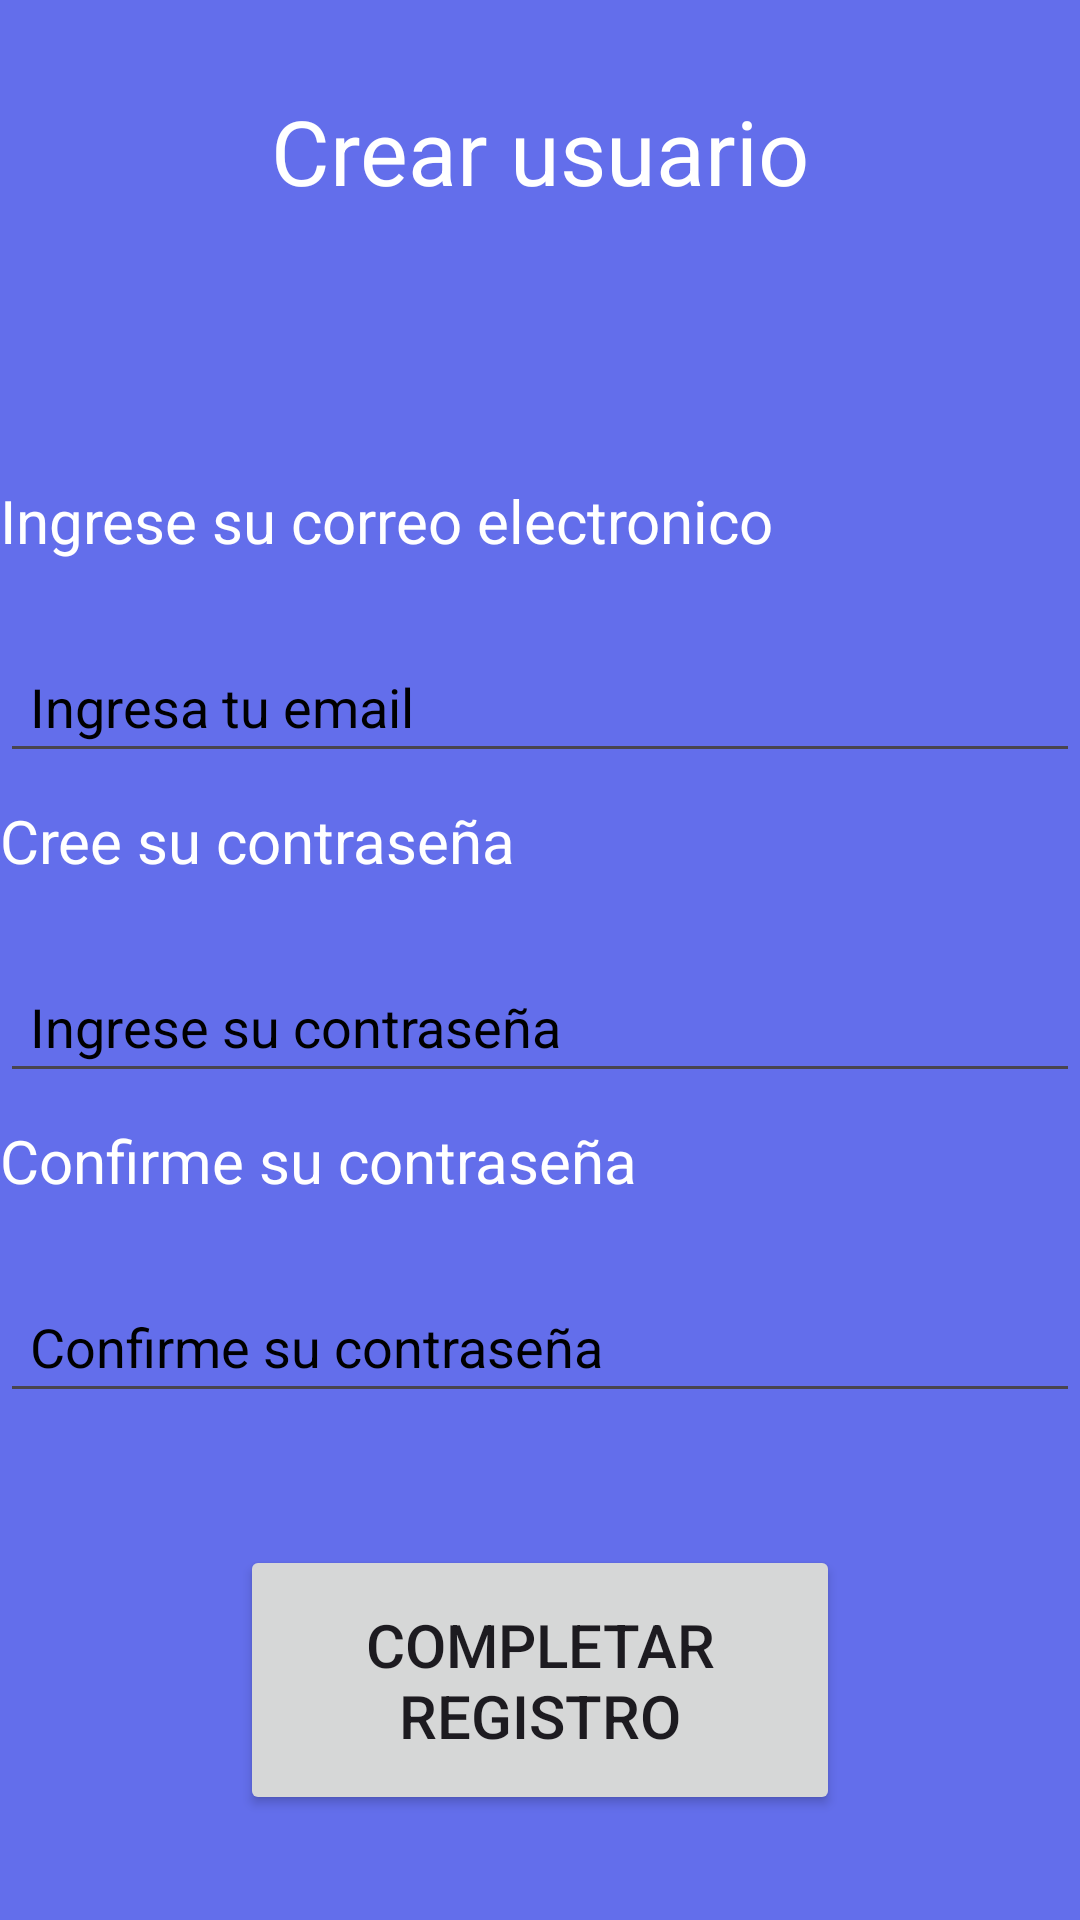

Reconstruct the res/layout file that produces this screen, plus the resources it refers to.
<!-- AndroidManifest.xml: application theme Theme.ProyectoTodosYUnoAPI25 -->
<!-- res/layout/register.xml -->
<?xml version="1.0" encoding="utf-8"?>
<LinearLayout
    xmlns:android="http://schemas.android.com/apk/res/android"
    xmlns:app="http://schemas.android.com/apk/res-auto"
    xmlns:tools="http://schemas.android.com/tools"
    android:id="@+id/new_user"
    android:layout_width="match_parent"
    android:layout_height="match_parent"
    tools:context=".Register"
    android:orientation="vertical"
    android:background="@color/fondo">
    <LinearLayout
        android:layout_width="match_parent"
        android:layout_height="match_parent"
        android:layout_weight="1.5"
        android:orientation="horizontal">

        <TextView
            android:layout_width="match_parent"
            android:layout_height="match_parent"
            android:text="Crear usuario"
            android:paddingTop="30dp"
            android:textSize="30sp"
            android:textColor="#FFFFFF"
            android:textAlignment="center">
        </TextView>

    </LinearLayout>

    <LinearLayout
        android:layout_width="match_parent"
        android:layout_height="match_parent"
        android:layout_weight="1"
        android:orientation="vertical">

        <LinearLayout
            android:layout_width="match_parent"
            android:layout_height="match_parent"
            android:layout_weight="1"
            android:orientation="vertical">

            <TextView
                android:layout_width="wrap_content"
                android:layout_height="wrap_content"
                android:text="Ingrese su correo electronico"
                android:textSize="20sp"
                android:textColor="#FFFFFF"/>



        </LinearLayout>

        <LinearLayout
            android:layout_width="match_parent"
            android:layout_height="match_parent"
            android:layout_weight="1"
            android:orientation="vertical">

            <EditText
                android:layout_width="match_parent"
                android:layout_height="wrap_content"
                android:hint="Ingresa tu email"
                android:inputType="textEmailAddress"
                android:padding="10dp"
                android:textColor="@color/black"
                android:textColorHint="@color/black"
                android:id="@+id/createmail"/>

        </LinearLayout>

        <LinearLayout
            android:layout_width="match_parent"
            android:layout_height="match_parent"
            android:layout_weight="1"
            android:orientation="vertical">

            <TextView
                android:layout_width="wrap_content"
                android:layout_height="wrap_content"
                android:text="Cree su contraseña"
                android:textSize="20sp"
                android:textColor="#FFFFFF"/>



        </LinearLayout>

        <LinearLayout
            android:layout_width="match_parent"
            android:layout_height="match_parent"
            android:layout_weight="1"
            android:orientation="vertical">

            <EditText
                android:layout_width="match_parent"
                android:layout_height="wrap_content"
                android:hint="Ingrese su contraseña"
                android:inputType="textPassword"
                android:padding="10dp"
                android:textColor="@color/black"
                android:textColorHint="@color/black"
                android:id="@+id/createpass"
                />

        </LinearLayout>

        <LinearLayout
            android:layout_width="match_parent"
            android:layout_height="match_parent"
            android:layout_weight="1"
            android:orientation="vertical">

            <TextView
                android:layout_width="wrap_content"
                android:layout_height="wrap_content"
                android:text="Confirme su contraseña"
                android:textSize="20sp"
                android:textColor="#FFFFFF"/>



        </LinearLayout>

        <LinearLayout
            android:layout_width="match_parent"
            android:layout_height="match_parent"
            android:layout_weight="1"
            android:orientation="vertical">

            <EditText
                android:layout_width="match_parent"
                android:layout_height="wrap_content"
                android:hint="Confirme su contraseña"
                android:inputType="textPassword"
                android:padding="10dp"
                android:textColor="@color/black"
                android:textColorHint="@color/black"
                android:id="@+id/confirmpass"
                />

        </LinearLayout>

    </LinearLayout>


    <LinearLayout
        android:layout_width="match_parent"
        android:layout_height="match_parent"
        android:layout_weight="1.5"
        android:orientation="horizontal"
        android:gravity="center">

        <Button
            android:id="@+id/registeruser"
            android:layout_width="200dp"
            android:layout_height="90dp"
            android:text="Completar registro"

            android:textSize="20dp">

        </Button>

    </LinearLayout>


</LinearLayout>
<!-- resources referenced by this layout -->
<resources>
  <color name="black">#FF000000</color>
  <color name="fondo">#636EEB</color>
  <style name="Theme.ProyectoTodosYUnoAPI25" parent="Base.Theme.ProyectoTodosYUnoAPI25" />
  <style name="Base.Theme.ProyectoTodosYUnoAPI25" parent="Theme.Material3.DayNight.NoActionBar">
          
          
      </style>
</resources>
